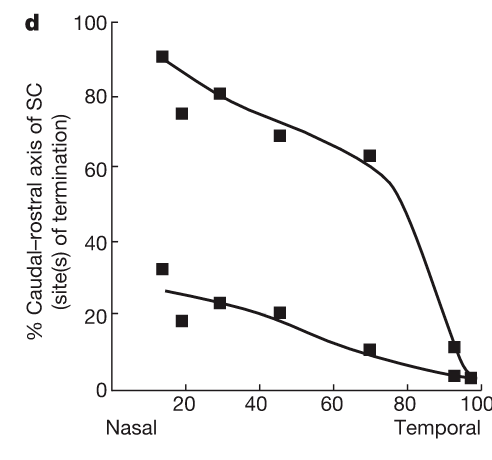

Data behind this chart, as committed beside it:
0.13678, 0.90733
0.1375, 0.3304
0.1904, 0.752
0.1911, 0.1891
0.291, 0.2366
0.2924, 0.807
0.4542, 0.2107
0.4545, 0.6906
0.6979, 0.1082
0.6983, 0.6367
0.9267, 0.03922
0.9267, 0.1179
0.9728, 0.03383
